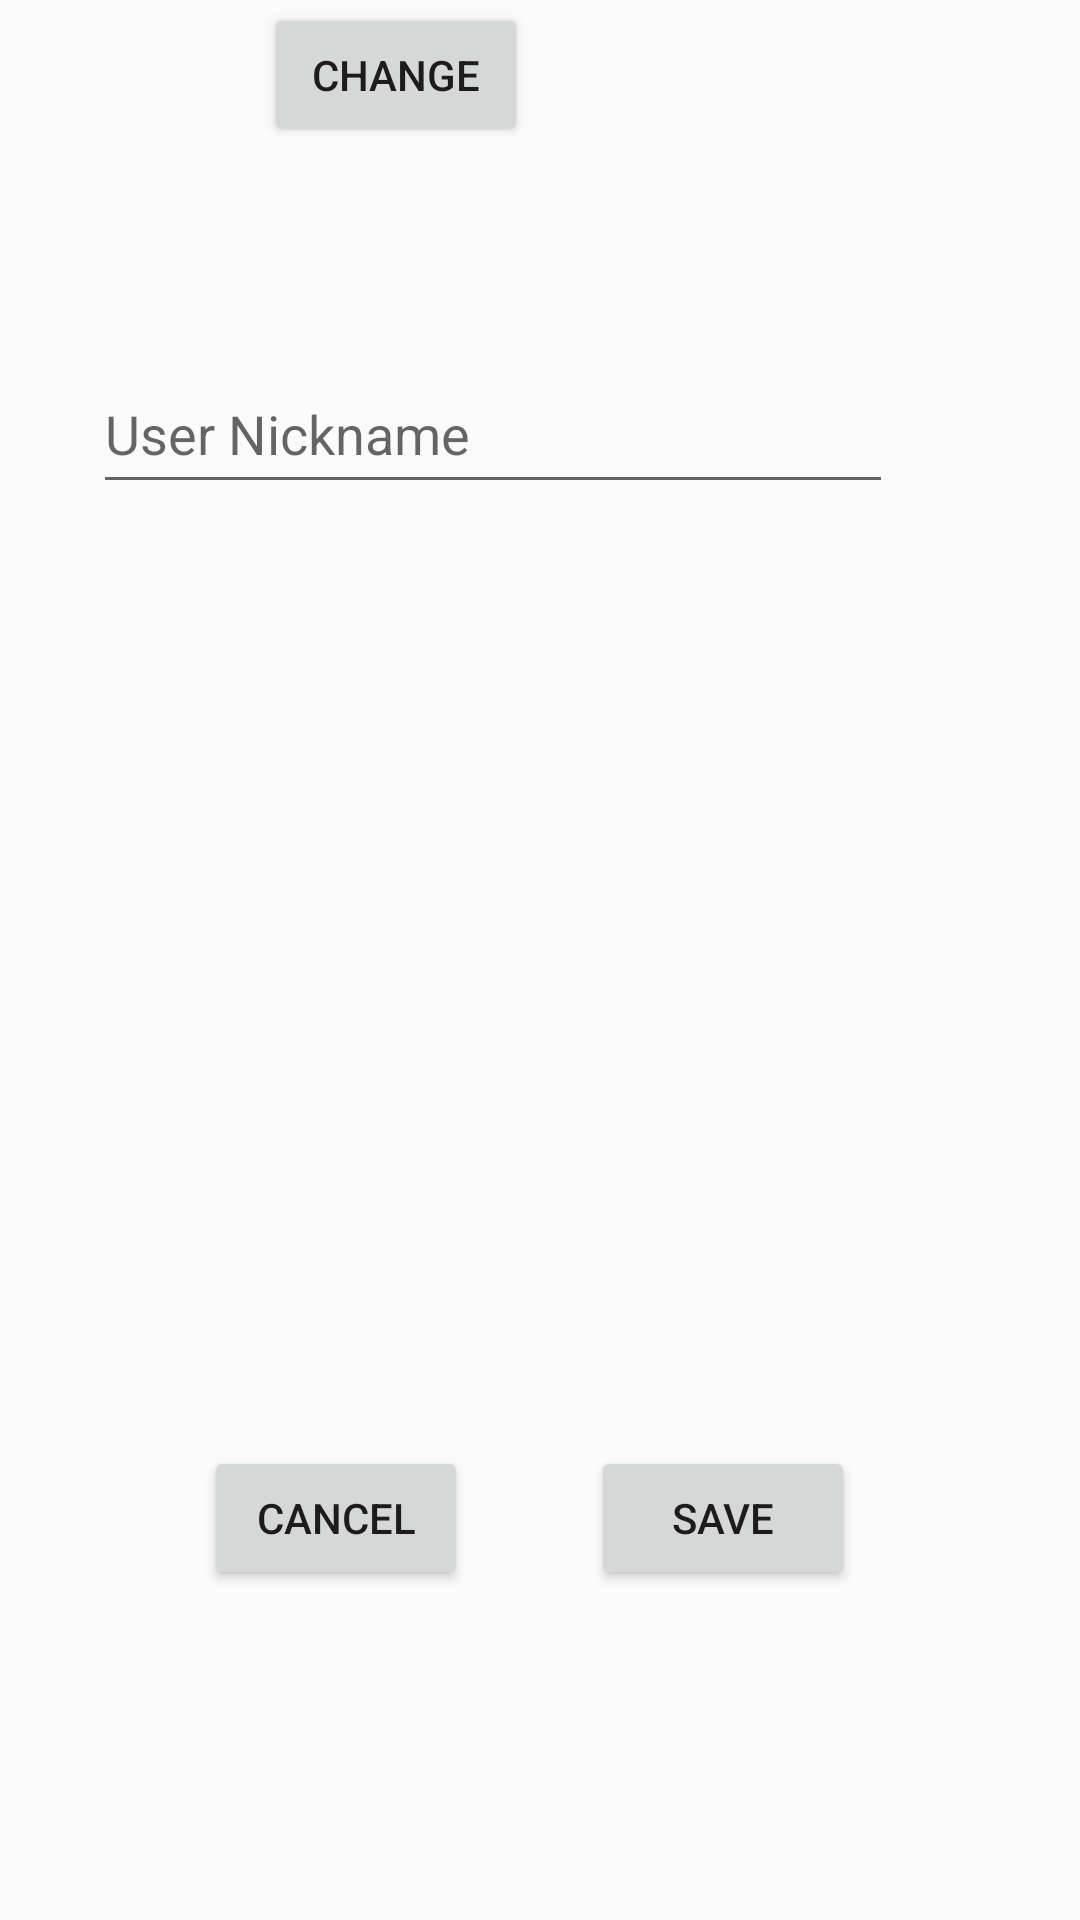

The Android layout XML behind this screen, and the referenced resources:
<!-- AndroidManifest.xml: application theme Theme.DiaryPro -->
<!-- res/layout/activity_edit_user_info.xml -->
<?xml version="1.0" encoding="utf-8"?>
<androidx.constraintlayout.widget.ConstraintLayout xmlns:android="http://schemas.android.com/apk/res/android"
    xmlns:app="http://schemas.android.com/apk/res-auto"
    xmlns:tools="http://schemas.android.com/tools"
    android:layout_width="match_parent"
    android:layout_height="match_parent">

    <ImageView
        android:id="@+id/imageView2"
        android:layout_width="wrap_content"
        android:layout_height="wrap_content"
        android:layout_marginStart="30dp"
        android:layout_marginTop="69dp"
        app:layout_constraintStart_toStartOf="parent"
        app:layout_constraintTop_toTopOf="parent"
        app:srcCompat="@drawable/ic_launcher_background" />

    <EditText
        android:id="@+id/editText"
        android:layout_width="800px"
        android:layout_height="150px"
        android:layout_marginStart="31dp"
        android:layout_marginTop="49dp"
        android:hint="User Nickname"
        app:layout_constraintStart_toStartOf="parent"
        app:layout_constraintTop_toBottomOf="@+id/imageView2" />

    <Button
        android:id="@+id/button7"
        android:layout_width="wrap_content"
        android:layout_height="wrap_content"
        android:layout_marginStart="58dp"
        android:layout_marginBottom="20dp"
        android:text="change"
        app:layout_constraintBottom_toBottomOf="@+id/imageView2"
        app:layout_constraintStart_toEndOf="@+id/imageView2" />

    <Button
        android:id="@+id/button8"
        android:layout_width="wrap_content"
        android:layout_height="wrap_content"
        android:layout_marginEnd="75dp"
        android:layout_marginBottom="110dp"
        android:text="Save"
        app:layout_constraintBottom_toBottomOf="parent"
        app:layout_constraintEnd_toEndOf="parent" />

    <Button
        android:id="@+id/button9"
        android:layout_width="wrap_content"
        android:layout_height="wrap_content"
        android:layout_marginStart="68dp"
        android:text="Cancel"
        app:layout_constraintBottom_toBottomOf="@+id/button8"
        app:layout_constraintStart_toStartOf="parent"
        app:layout_constraintTop_toTopOf="@+id/button8" />

</androidx.constraintlayout.widget.ConstraintLayout>
<!-- resources referenced by this layout -->
<resources>
  <style name="Theme.DiaryPro" parent="Theme.MaterialComponents.DayNight.DarkActionBar.Bridge">
          
          <item name="colorPrimary">@color/purple_500</item>
          <item name="colorPrimaryVariant">@color/purple_700</item>
          <item name="colorOnPrimary">@color/white</item>
          
          <item name="colorSecondary">@color/teal_200</item>
          <item name="colorSecondaryVariant">@color/teal_700</item>
          <item name="colorOnSecondary">@color/black</item>
          
          <item name="android:statusBarColor" tools:targetApi="l">?attr/colorPrimaryVariant</item>
          
      </style>
  <!-- not gathered from this repository: default colours our renderer supplied (Android Studio template values) -->
  <color name="purple_500">#FF6200EE</color>
  <color name="purple_700">#FF3700B3</color>
  <color name="teal_200">#FF03DAC5</color>
  <color name="teal_700">#FF018786</color>
  <color name="black">#FF000000</color>
  <color name="white">#FFFFFFFF</color>
</resources>
